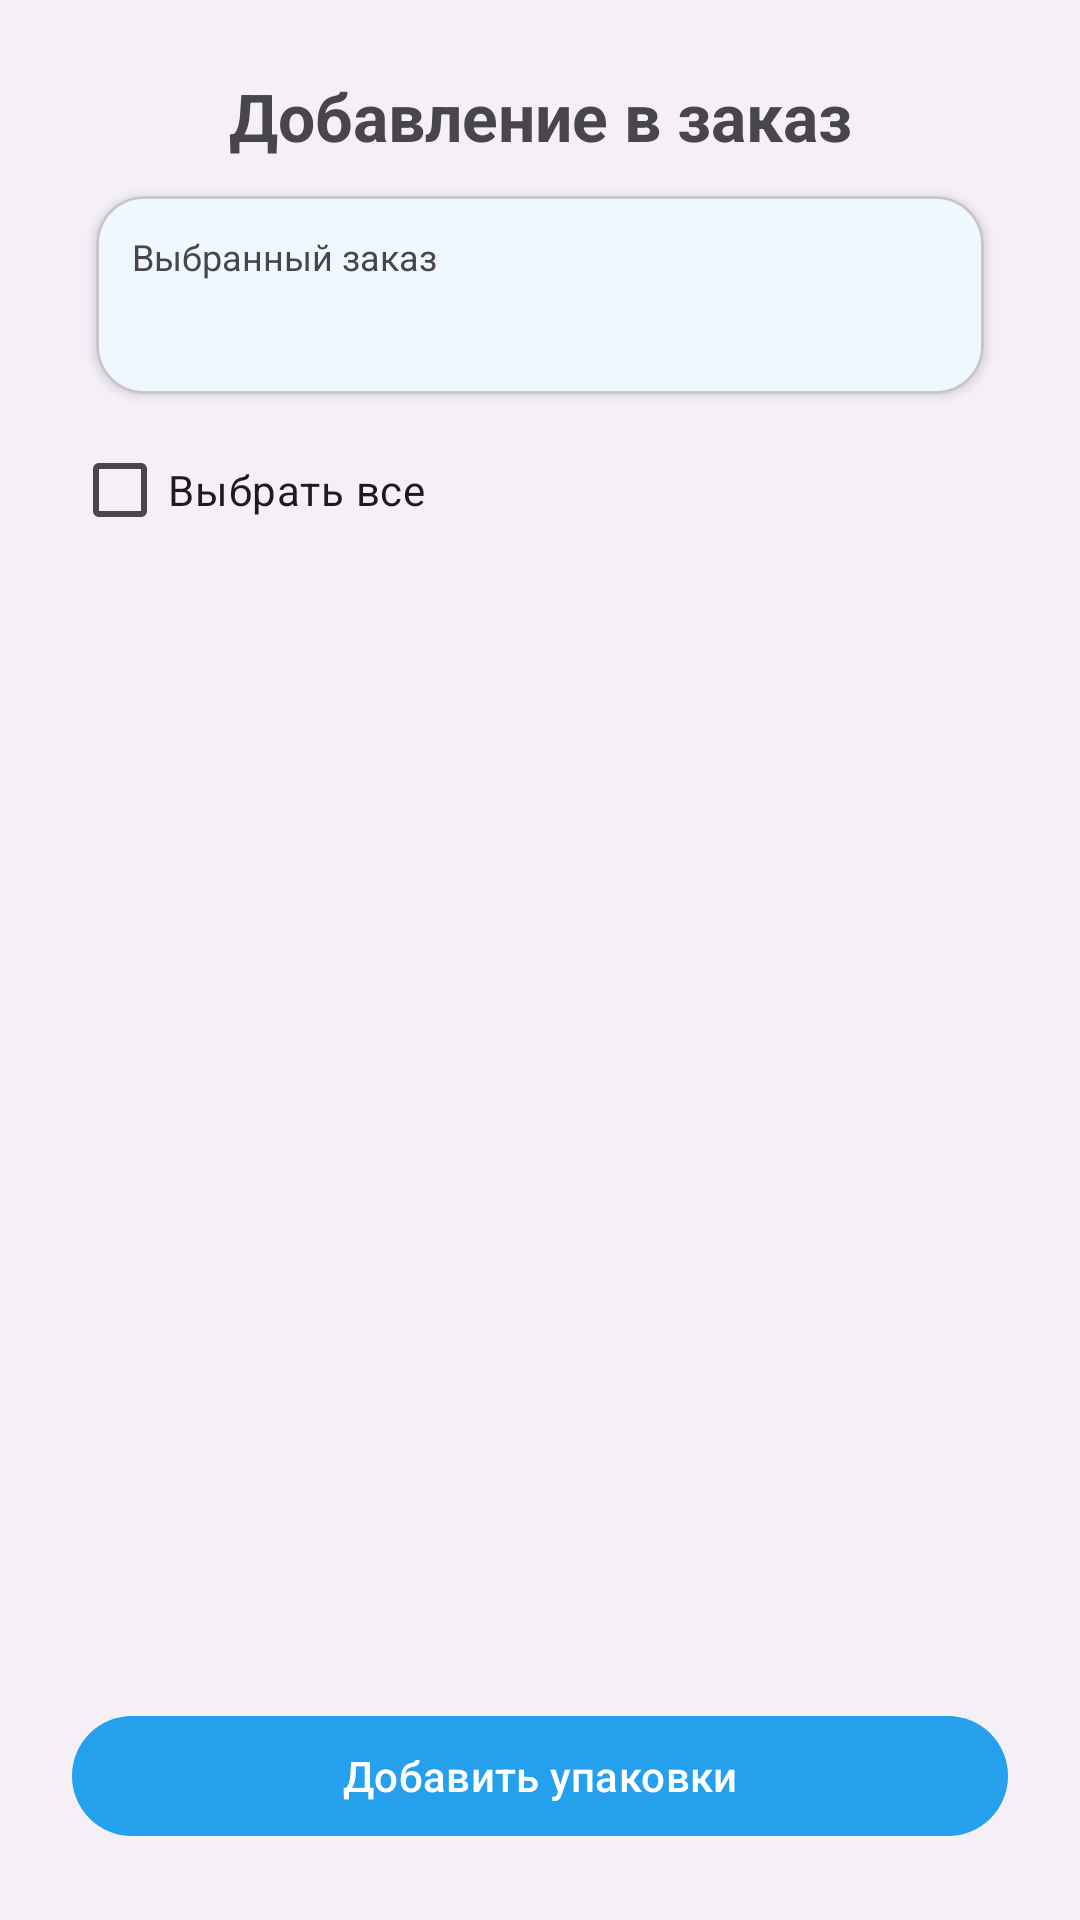

The Android layout XML behind this screen, and the referenced resources:
<!-- AndroidManifest.xml: application theme Theme.FkClient -->
<!-- res/layout/fragment_order_add_packaging.xml -->
<?xml version="1.0" encoding="utf-8"?>
<androidx.constraintlayout.widget.ConstraintLayout xmlns:android="http://schemas.android.com/apk/res/android"
    xmlns:app="http://schemas.android.com/apk/res-auto"
    xmlns:tools="http://schemas.android.com/tools"
    android:layout_width="match_parent"
    android:layout_height="match_parent"
    android:paddingHorizontal="24dp"
    android:paddingTop="24dp"
    android:paddingBottom="16dp"
    tools:context=".activity.OrderAddPackagingFragment">

    
    <TextView
        android:id="@+id/tvTitle"
        android:layout_width="0dp"
        android:layout_height="wrap_content"
        android:gravity="center"
        android:text="@string/add_to_order"
        android:textSize="22sp"
        android:textStyle="bold"
        app:layout_constraintStart_toStartOf="parent"
        app:layout_constraintEnd_toEndOf="parent"
        app:layout_constraintTop_toTopOf="parent" />

    
    <com.google.android.material.card.MaterialCardView
        android:id="@+id/cardOrder"
        android:layout_width="0dp"
        android:layout_height="wrap_content"
        android:layout_marginStart="8dp"
        android:layout_marginTop="12dp"
        android:layout_marginEnd="8dp"
        app:cardCornerRadius="16dp"
        app:cardElevation="2dp"
        app:layout_constraintTop_toBottomOf="@id/tvTitle"
        app:layout_constraintStart_toStartOf="parent"
        app:layout_constraintEnd_toEndOf="parent">

        <LinearLayout
            android:id="@+id/llOrderInfo"
            android:layout_width="match_parent"
            android:layout_height="wrap_content"
            android:orientation="vertical"
            android:padding="12dp">

            <TextView
                android:id="@+id/tvOrderLabel"
                android:layout_width="match_parent"
                android:layout_height="wrap_content"
                android:text="@string/selected_order"
                android:textSize="12sp" />

            <TextView
                android:id="@+id/tvOrderDetails"
                android:layout_width="match_parent"
                android:layout_height="wrap_content"
                android:layout_marginTop="4dp"
                android:textSize="16sp"
                android:textStyle="bold"
                tools:text="Заказ ID: 123" />
        </LinearLayout>

    </com.google.android.material.card.MaterialCardView>

    <CheckBox
        android:id="@+id/cbSelectAll"
        android:layout_width="0dp"
        android:layout_height="wrap_content"
        android:layout_marginTop="8dp"
        android:text="@string/select_all"
        app:layout_constraintTop_toBottomOf="@id/cardOrder"
        app:layout_constraintStart_toStartOf="parent"
        app:layout_constraintEnd_toEndOf="parent" />

    
    <androidx.recyclerview.widget.RecyclerView
        android:id="@+id/rvProducts"
        android:layout_width="0dp"
        android:layout_height="0dp"
        app:layout_constraintTop_toBottomOf="@id/cbSelectAll"
        app:layout_constraintBottom_toTopOf="@id/btnSave"
        app:layout_constraintStart_toStartOf="parent"
        app:layout_constraintEnd_toEndOf="parent"
        tools:listitem="@layout/item_packaging_shipment" />

    
    <com.google.android.material.button.MaterialButton
        android:id="@+id/btnSave"
        android:layout_width="0dp"
        android:layout_height="wrap_content"
        android:layout_marginTop="16dp"
        android:layout_marginBottom="8dp"
        android:text="@string/add_packaging"
        app:layout_constraintTop_toBottomOf="@id/rvProducts"
        app:layout_constraintBottom_toBottomOf="parent"
        app:layout_constraintStart_toStartOf="parent"
        app:layout_constraintEnd_toEndOf="parent" />

</androidx.constraintlayout.widget.ConstraintLayout>
<!-- res/layout/item_packaging_shipment.xml (included above) -->
<?xml version="1.0" encoding="utf-8"?>
<com.google.android.material.card.MaterialCardView xmlns:android="http://schemas.android.com/apk/res/android"
    xmlns:app="http://schemas.android.com/apk/res-auto"
    xmlns:tools="http://schemas.android.com/tools"
    android:layout_width="match_parent"
    android:layout_height="wrap_content"
    android:layout_marginStart="16dp"
    android:layout_marginEnd="8dp"
    android:layout_marginBottom="4dp"
    android:backgroundTint="@android:color/transparent"
    app:cardCornerRadius="8dp"
    app:cardPreventCornerOverlap="true"
    app:cardUseCompatPadding="true"
    app:strokeColor="@color/brand_blue"
    app:strokeWidth="1dp">

    <androidx.constraintlayout.widget.ConstraintLayout
        android:layout_width="match_parent"
        android:layout_height="wrap_content"
        android:background="@drawable/bg_card"
        android:paddingVertical="8dp"
        android:paddingStart="12dp"
        android:paddingEnd="12dp">

        <CheckBox
            android:id="@+id/cbSelected"
            android:layout_width="wrap_content"
            android:layout_height="wrap_content"
            app:layout_constraintStart_toStartOf="parent"
            app:layout_constraintTop_toTopOf="parent"
            app:layout_constraintBottom_toBottomOf="parent" />

        
        <TextView
            android:id="@+id/tvPackagingSerial"
            android:layout_width="0dp"
            android:layout_height="wrap_content"
            android:layout_marginStart="8dp"
            android:textSize="16sp"
            android:textStyle="bold"
            app:layout_constraintStart_toEndOf="@id/cbSelected"
            app:layout_constraintTop_toTopOf="parent"
            app:layout_constraintEnd_toEndOf="parent"
            tools:text="PKG-0000123" />

        
        <TextView
            android:id="@+id/tvTotalCount"
            android:layout_width="0dp"
            android:layout_height="wrap_content"
            android:layout_marginStart="8dp"
            android:layout_marginTop="2dp"
            android:textSize="14sp"
            android:textStyle="bold"
            android:textColor="@color/brand_blue"
            app:layout_constraintStart_toEndOf="@id/cbSelected"
            app:layout_constraintTop_toBottomOf="@id/tvPackagingSerial"
            app:layout_constraintEnd_toEndOf="parent"
            tools:text="Всего: 12 модулей" />

        
        <com.google.android.material.chip.ChipGroup
            android:id="@+id/chipGroupTypes"
            android:layout_width="0dp"
            android:layout_height="wrap_content"
            android:layout_marginStart="8dp"
            android:layout_marginTop="4dp"
            app:singleLine="false"
            app:chipSpacingHorizontal="4dp"
            app:chipSpacingVertical="4dp"
            app:layout_constraintStart_toEndOf="@id/cbSelected"
            app:layout_constraintTop_toBottomOf="@id/tvTotalCount"
            app:layout_constraintEnd_toEndOf="parent"
            app:layout_constraintBottom_toBottomOf="parent"
            tools:ignore="MissingStyles">

            
            <com.google.android.material.chip.Chip
                style="@style/Widget.FK.ModuleTypeChip"
                android:layout_width="wrap_content"
                android:layout_height="wrap_content"
                tools:text="UF-3-20-ПС × 4 шт." />
        </com.google.android.material.chip.ChipGroup>

    </androidx.constraintlayout.widget.ConstraintLayout>

</com.google.android.material.card.MaterialCardView>
<!-- resources referenced by this layout -->
<resources>
  <color name="brand_blue">#24A0ED</color>
  <!-- drawable bg_card (drawable) -->
  <?xml version="1.0" encoding="utf-8"?>
  <shape xmlns:android="http://schemas.android.com/apk/res/android"
      android:shape="rectangle">
  
      <solid android:color="@color/bg_card" />
      <corners android:radius="10dp" />
      <padding
          android:left="8dp"
          android:top="8dp"
          android:right="8dp"
          android:bottom="8dp" />
      <stroke
          android:width="1dp"
          android:color="#FFDDDDDD" />
  </shape>
  <string name="add_packaging">Добавить упаковки</string>
  <string name="add_to_order">Добавление в заказ</string>
  <string name="select_all">Выбрать все</string>
  <string name="selected_order">Выбранный заказ</string>
  <style name="Widget.FK.ModuleTypeChip" parent="Widget.MaterialComponents.Chip.Action">
          <item name="chipIconEnabled">false</item>
          <item name="chipStrokeColor">@color/brand_blue_light</item>
          <item name="chipStrokeWidth">1dp</item>
          <item name="chipBackgroundColor">@android:color/transparent</item>
          <item name="android:textColor">@color/brand_blue</item>
          <item name="android:textSize">12sp</item>
          <item name="chipMinHeight">24dp</item>
          <item name="chipCornerRadius">12dp</item>
          <item name="checkedIconVisible">false</item>
          <item name="closeIconVisible">false</item>
          <item name="rippleColor">@color/brand_blue</item>
      </style>
  <style name="Theme.FkClient" parent="Base.Theme.FkClient" />
  <color name="bg_card">#FFFFFF</color>
  <color name="brand_blue_light">#B4D6F5</color>
  <style name="Base.Theme.FkClient" parent="Theme.Material3.DayNight.NoActionBar">
          
          <item name="colorPrimary">@color/brand_blue</item>
          <item name="colorOnPrimary">@android:color/white</item>
  
          
          <item name="colorSecondary">@color/brand_blue_dark</item>
  
          
          <item name="android:windowBackground">@color/bg_app</item>
          <item name="colorSurface">@color/bg_card</item>
      </style>
  <color name="brand_blue_dark">#0D75C9</color>
  <color name="bg_app">#F5F0F5</color>
</resources>
